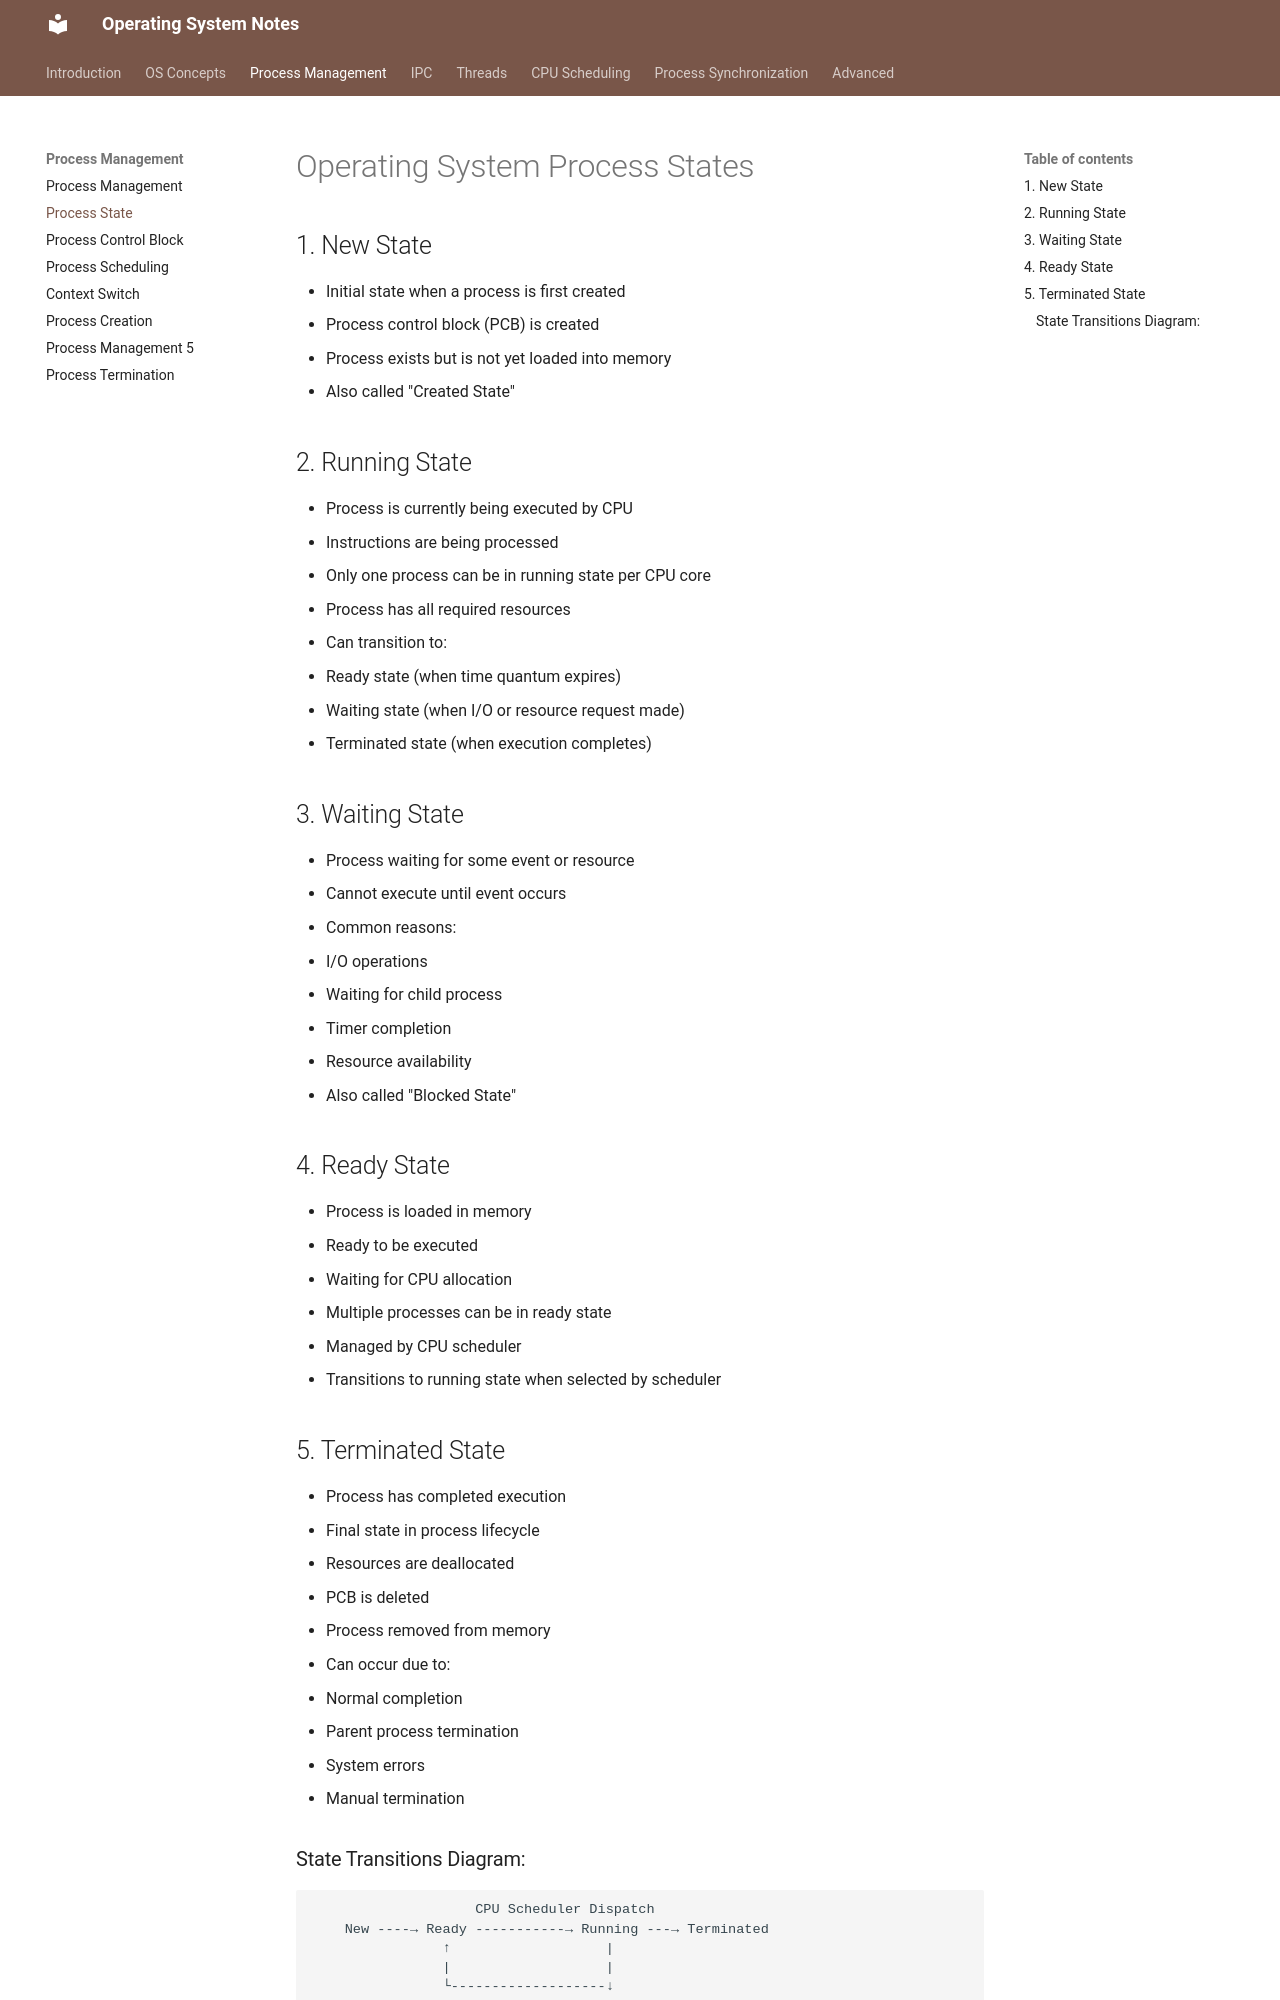

repository: VinayaSri22/Operating-System · page: v1.0.0/day17_process_state/index.html · generator: mkdocs

# Operating System Process States

## 1. New State
- Initial state when a process is first created
- Process control block (PCB) is created
- Process exists but is not yet loaded into memory
- Also called "Created State"

## 2. Running State
- Process is currently being executed by CPU
- Instructions are being processed
- Only one process can be in running state per CPU core
- Process has all required resources
- Can transition to:
  - Ready state (when time quantum expires)
  - Waiting state (when I/O or resource request made)
  - Terminated state (when execution completes)

## 3. Waiting State
- Process waiting for some event or resource
- Cannot execute until event occurs
- Common reasons:
  - I/O operations
  - Waiting for child process
  - Timer completion
  - Resource availability
- Also called "Blocked State"

## 4. Ready State
- Process is loaded in memory
- Ready to be executed
- Waiting for CPU allocation
- Multiple processes can be in ready state
- Managed by CPU scheduler
- Transitions to running state when selected by scheduler
